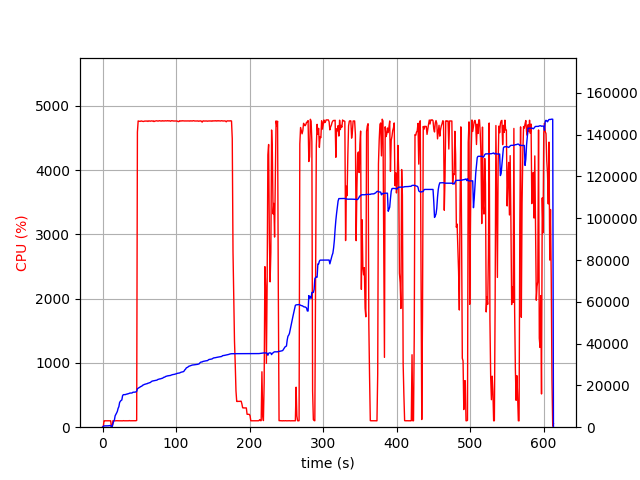

The file beside this chart, header and first rows:
elapsed_time, nproc, cpu, mem_real, mem_virtual
3.7670135498046875e-05, 2, 0.0, 15.2, 3195
1.006, 4, 6.0, 390.7, 4046
2.014, 4, 99.3, 610.3, 4279
3.021, 4, 100.2, 629.8, 4321
4.03, 4, 99.2, 634.7, 4341
5.037, 4, 99.2, 635.9, 4341
6.046, 4, 100.3, 630.5, 4341
7.053, 4, 99.2, 622.3, 4341
8.061, 4, 100.3, 670.1, 4397
9.068, 4, 99.3, 732.5, 4469
10.08, 4, 100.2, 782.5, 4517
11.08, 4, 99.3, 834.5, 4573
12.09, 2, 0.0, 113.5, 125.1
13.1, 2, 0.0, 230.9, 3631
14.11, 2, 100.9, 1614, 6617
15.12, 2, 99.9, 2796, 8019
16.13, 2, 100.0, 3444, 8019
17.14, 2, 99.0, 5462, 12243
18.15, 2, 100.0, 6110, 12243
19.16, 2, 100.9, 6824, 12415
20.17, 2, 100.0, 7602, 15679
21.18, 2, 100.1, 9036, 15917
22.19, 2, 100.1, 9796, 15917
23.2, 2, 100.0, 11792, 19501
24.21, 2, 100.1, 12400, 19501
25.22, 2, 99.0, 12792, 19757
26.23, 2, 101.0, 13024, 19757
27.24, 2, 99.0, 15052, 24893
28.25, 2, 101.9, 15561, 25213
29.26, 2, 99.9, 15563, 25213
30.27, 2, 100.0, 15567, 25213
31.28, 2, 101.0, 15601, 25213
32.29, 2, 101.9, 15813, 25213
33.3, 2, 100.0, 15823, 25213
34.31, 2, 99.1, 15981, 25597
35.32, 2, 100.0, 16043, 25597
36.33, 2, 103.0, 16169, 25597
37.34, 2, 100.1, 16343, 25597
38.35, 2, 100.0, 16345, 25597
39.36, 2, 99.9, 16345, 25597
40.37, 2, 100.9, 16433, 26045
41.38, 2, 101.0, 16730, 26045
42.39, 2, 100.0, 16752, 26045
43.4, 2, 100.1, 16756, 26045
44.41, 2, 99.0, 16784, 26045
45.42, 2, 100.9, 16916, 26557
46.43, 2, 105.0, 17148, 26577
47.44, 2, 4591, 18390, 31020
48.47, 2, 4765, 18659, 31326
49.49, 2, 4759, 18889, 31592
50.51, 2, 4760, 19041, 31750
51.54, 2, 4759, 19400, 32122
52.56, 2, 4764, 19512, 32221
53.59, 2, 4760, 19697, 32449
54.61, 2, 4759, 20096, 32901
55.64, 2, 4756, 20208, 32979
56.66, 2, 4760, 20440, 33221
57.68, 2, 4763, 20562, 33353
58.71, 2, 4762, 20671, 33455
59.73, 2, 4761, 20765, 33513
... 544 more rows
